Image classification data set "data" (totchi1510/Kinoko-Takenoko on GitHub). Class labels (2): kinoko, takenoko.

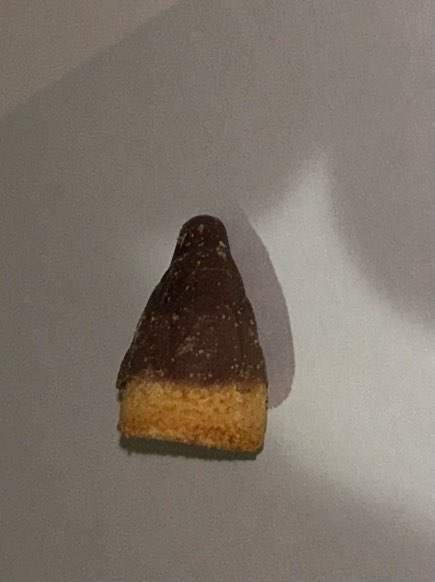
Label: takenoko

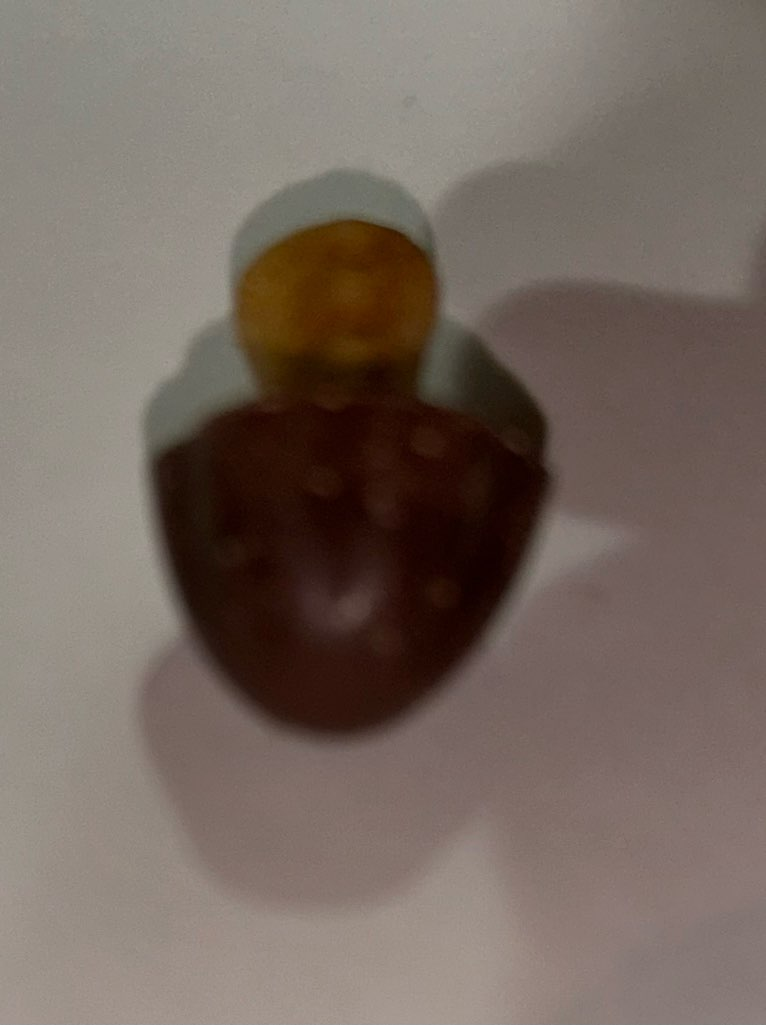
Label: kinoko

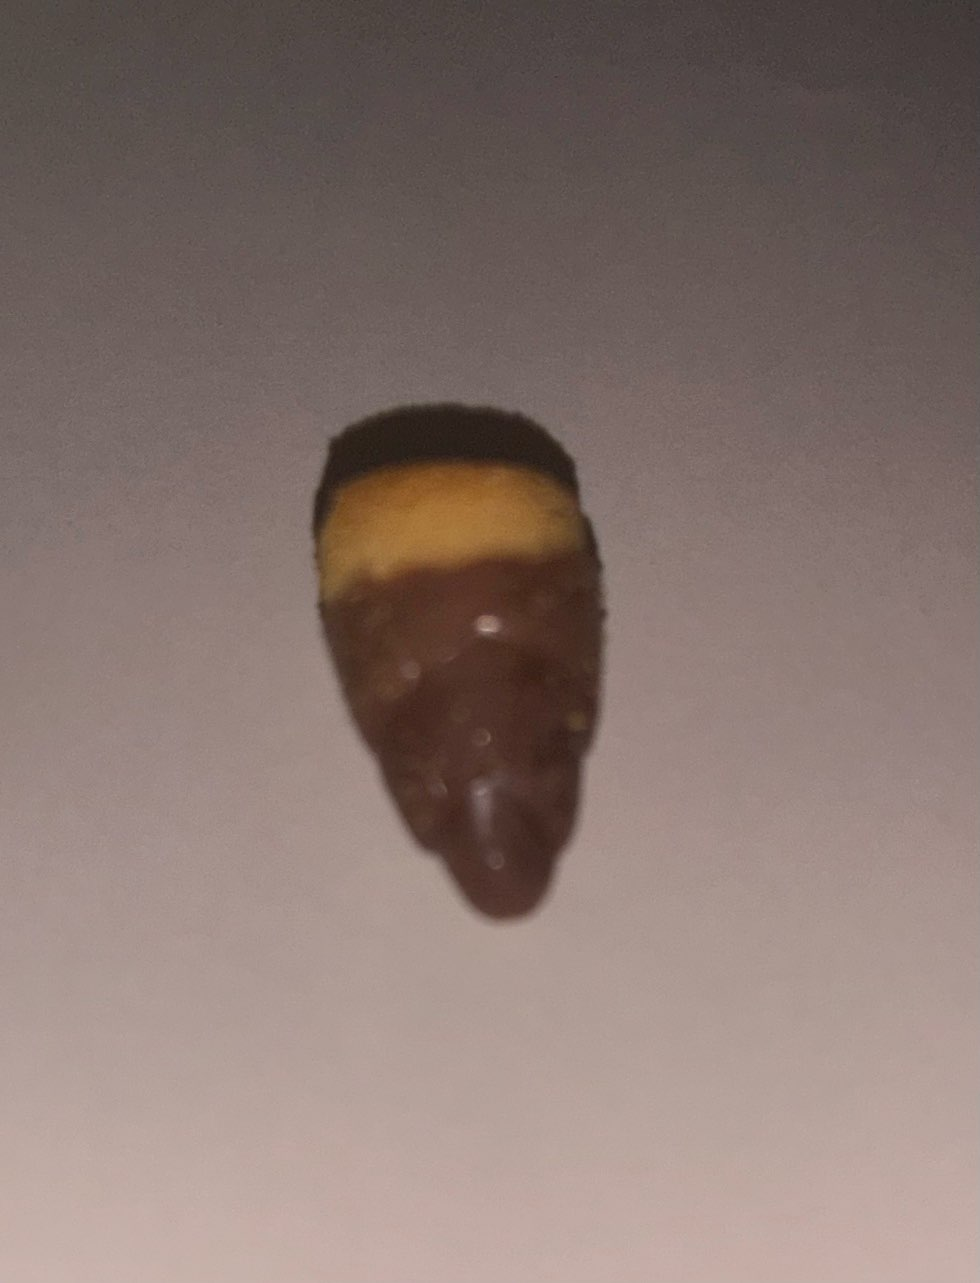
Label: takenoko

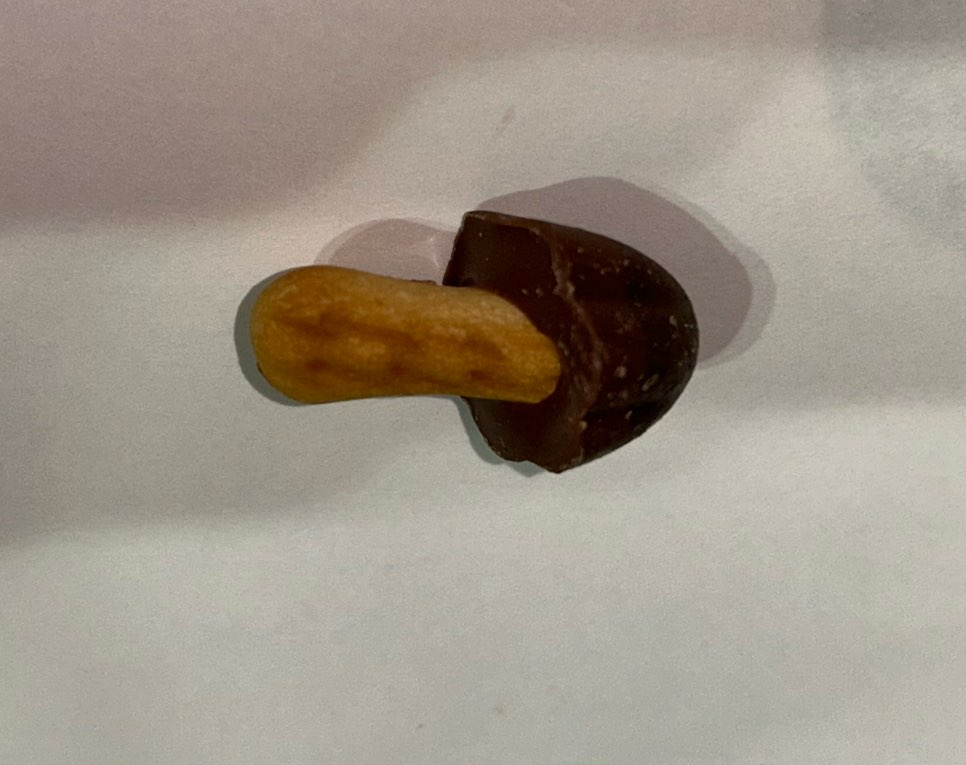
Label: kinoko

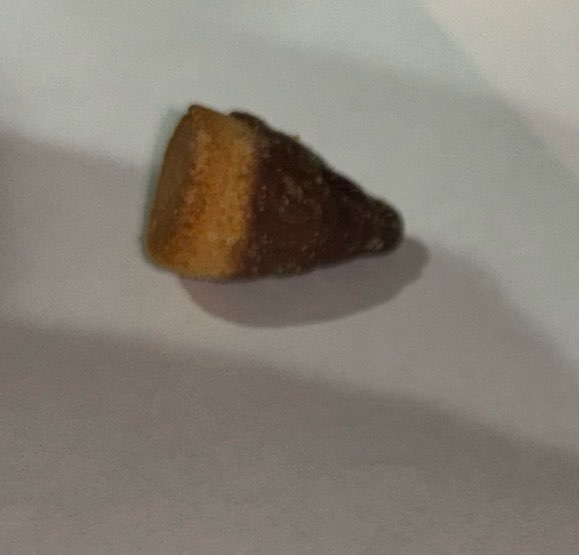
Label: takenoko

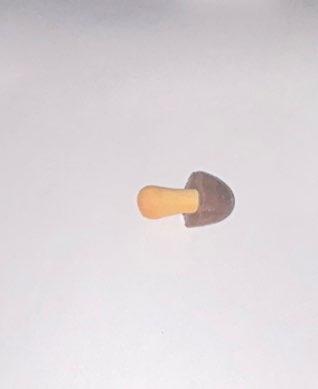
Label: kinoko
